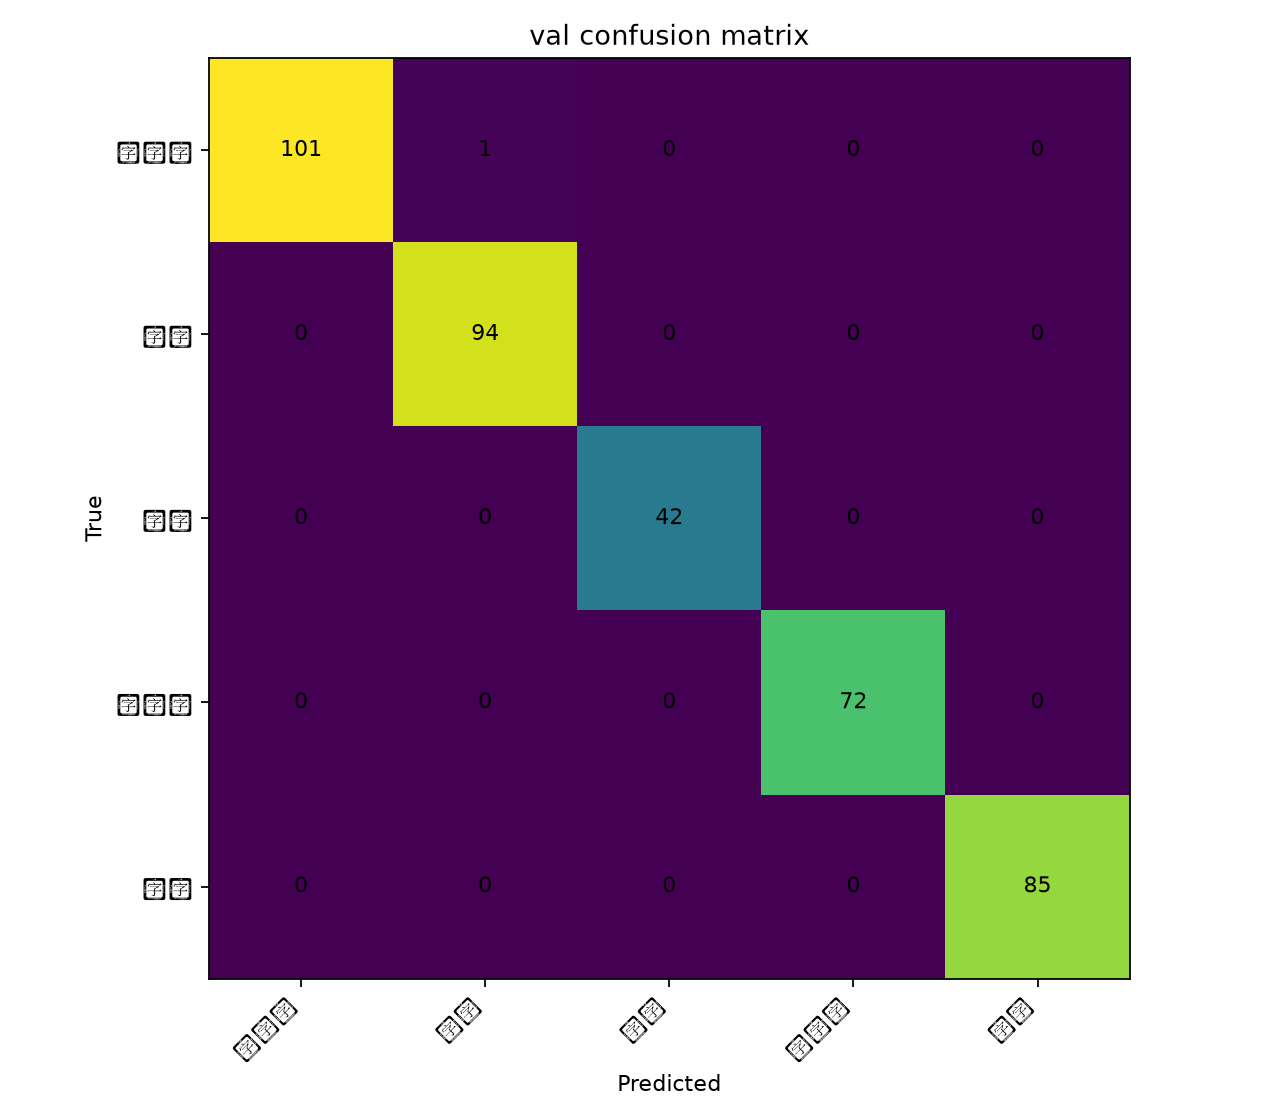

The data file committed next to this chart (first rows):
true_class, 待分拣, 其他, 厨余, 可回收, 有害
待分拣, 101, 1, 0, 0, 0
其他, 0, 94, 0, 0, 0
厨余, 0, 0, 42, 0, 0
可回收, 0, 0, 0, 72, 0
有害, 0, 0, 0, 0, 85
